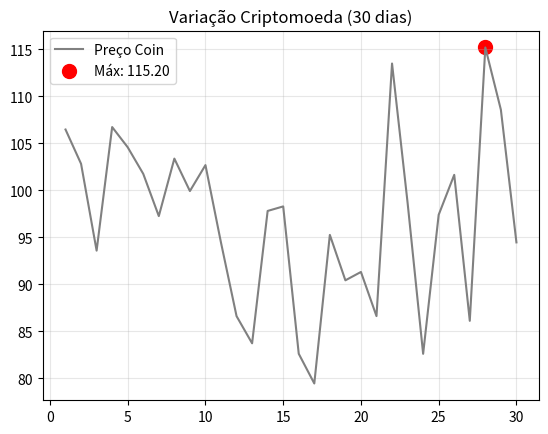

The script that saved this image:
import matplotlib.pyplot as plt
import numpy as np

dias = np.arange(1, 31)

precos = np.random.normal(100, 10, 30) 


indice_max = np.argmax(precos)
dia_max = dias[indice_max]
valor_max = precos[indice_max]

plt.plot(dias, precos, label='Preço Coin', color='gray')

plt.scatter(dia_max, valor_max, color='red', s=100, label=f'Máx: {valor_max:.2f}')

plt.title("Variação Criptomoeda (30 dias)")
plt.legend()
plt.grid(True, alpha=0.3)
plt.show()